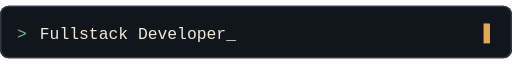
t = 0.00 s
t = 1.60 s: frame unchanged from t = 0.00 s, image omitted
t = 3.60 s: frame unchanged from t = 0.00 s, image omitted
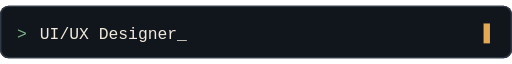
t = 4.90 s
t = 6.70 s: frame unchanged from t = 4.90 s, image omitted
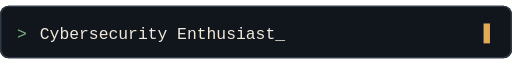
t = 8.00 s

The animated SVG that drew these frames (rendered in a browser with its animation timeline set to each time). Animation: 6 SMIL elements (animate=6); frames cover the first 8.00 s, repeats indefinitely.

<svg xmlns="http://www.w3.org/2000/svg" viewBox="0 0 720 74" role="img" aria-labelledby="title desc">
  <title id="title">Muh Rheivandy roles</title>
  <desc id="desc">An animated terminal prompt cycling through Fullstack Developer, UI UX Designer, Cybersecurity Enthusiast, Problem Solver, and Tech Explorer.</desc>
  <rect width="720" height="74" rx="12" fill="#11151c"/>
  <rect x="1" y="1" width="718" height="72" rx="11" fill="none" stroke="#303946" stroke-width="2"/>
  <text x="24" y="47" fill="#7fb38a" font-family="ui-monospace, SFMono-Regular, Menlo, Consolas, monospace" font-size="23">&gt;</text>

  <g font-family="ui-monospace, SFMono-Regular, Menlo, Consolas, monospace" font-size="23" fill="#f1eadc">
    <text x="56" y="47" opacity="1">Fullstack Developer_<animate attributeName="opacity" values="1;1;0;0;0;0;0;0;0;1" keyTimes="0;.18;.2;.38;.4;.58;.6;.98;.99;1" dur="20s" repeatCount="indefinite"/></text>
    <text x="56" y="47" opacity="0">UI/UX Designer_<animate attributeName="opacity" values="0;0;1;1;0;0;0" keyTimes="0;.19;.2;.38;.4;.99;1" dur="20s" repeatCount="indefinite"/></text>
    <text x="56" y="47" opacity="0">Cybersecurity Enthusiast_<animate attributeName="opacity" values="0;0;1;1;0;0" keyTimes="0;.39;.4;.58;.6;1" dur="20s" repeatCount="indefinite"/></text>
    <text x="56" y="47" opacity="0">Problem Solver_<animate attributeName="opacity" values="0;0;1;1;0;0" keyTimes="0;.59;.6;.78;.8;1" dur="20s" repeatCount="indefinite"/></text>
    <text x="56" y="47" opacity="0">Tech Explorer_<animate attributeName="opacity" values="0;0;1;1;0" keyTimes="0;.79;.8;.98;1" dur="20s" repeatCount="indefinite"/></text>
  </g>

  <rect x="680" y="25" width="9" height="28" fill="#e3a953">
    <animate attributeName="opacity" values="1;1;0.15;0.15;1" dur="1.6s" repeatCount="indefinite"/>
  </rect>
</svg>
